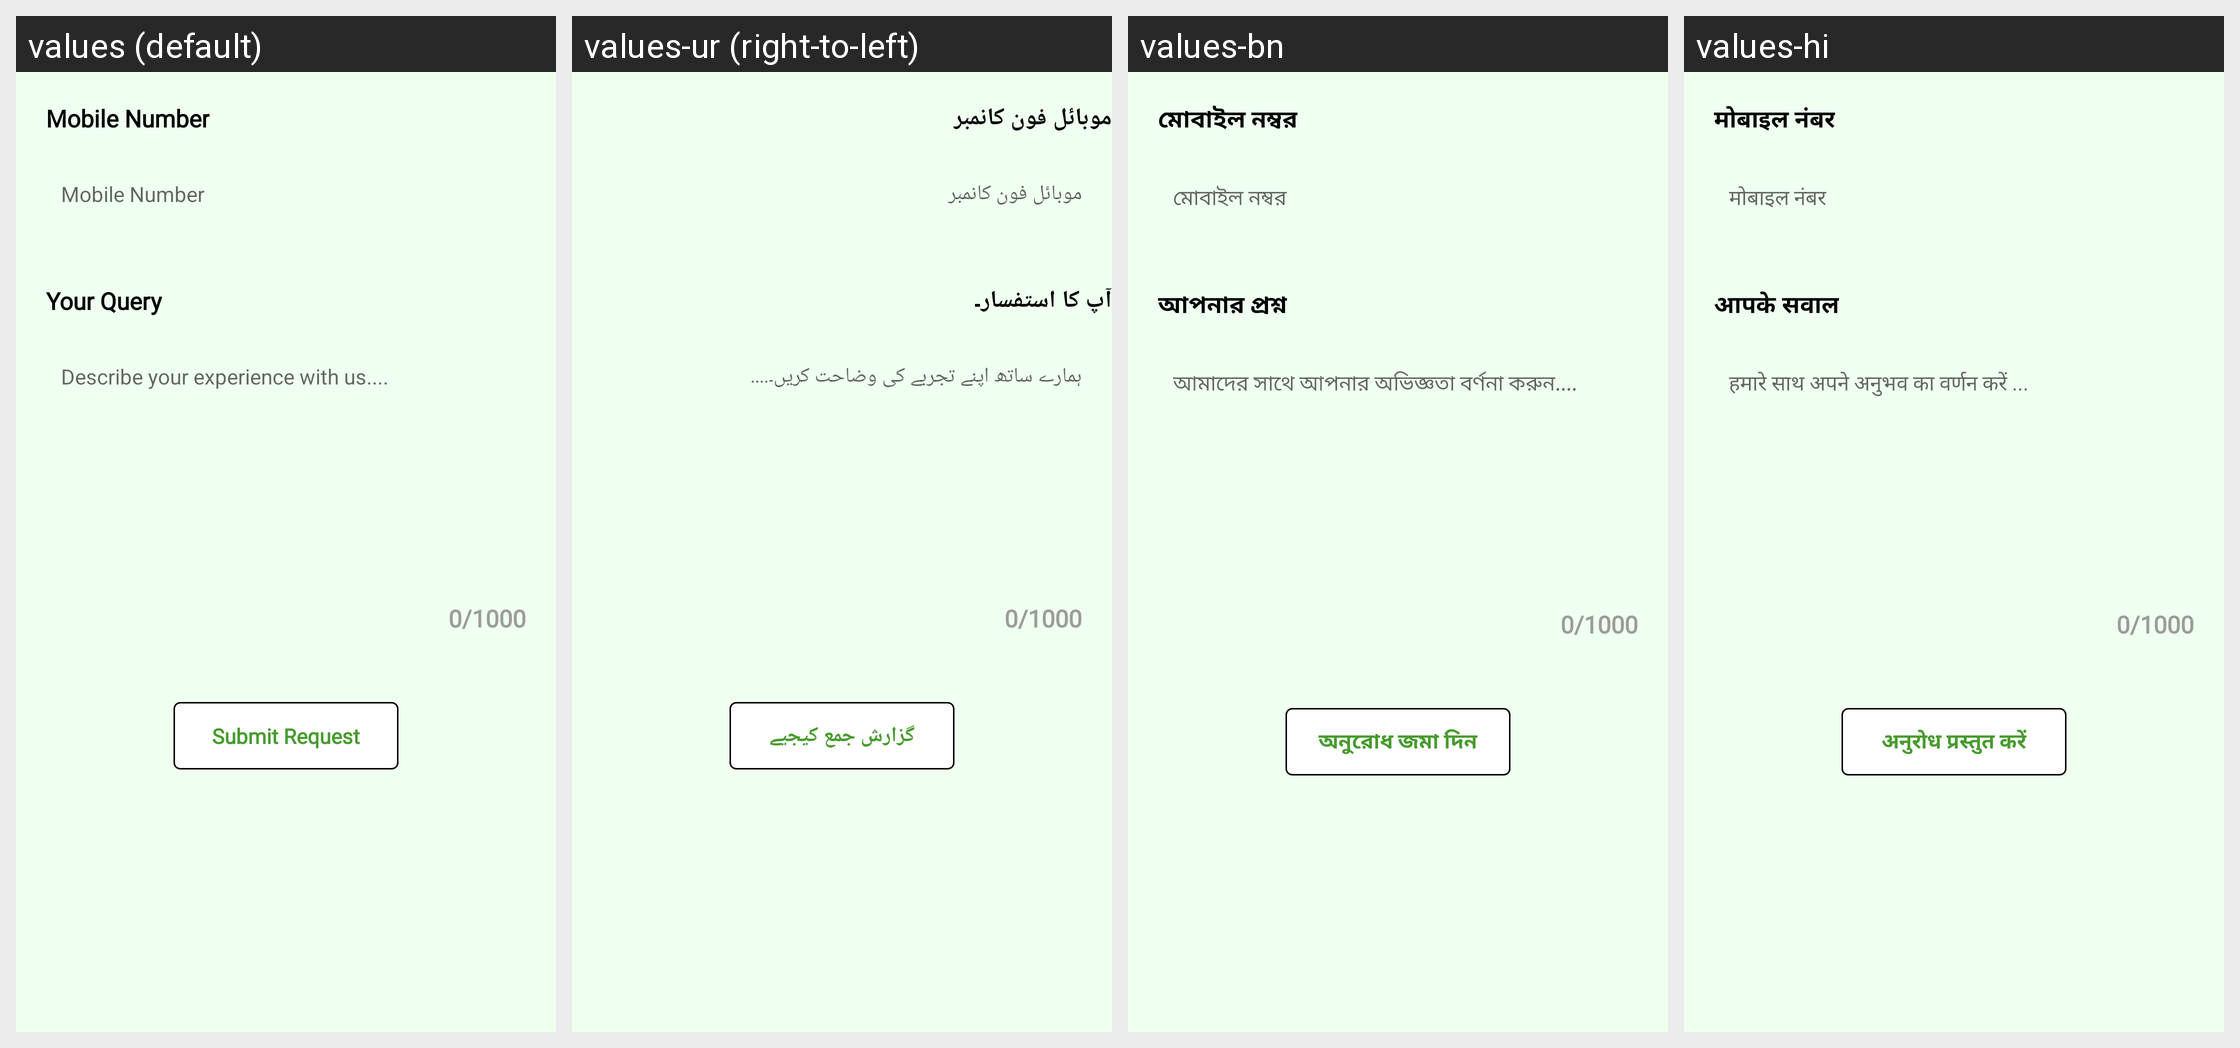

This grid shows one Android layout under several languages. Give, for every string resource on the screen, its name, the default text and each shown locale's text.
Android screen res/layout/activity_helpapp.xml rendered under 4 locales, left to right: values (default), values-ur (right-to-left), values-bn, values-hi. Device: Nexus 5 (rendered at 1080×1920; each locale shown at half size, 540×960, under a caption strip naming it); theme Theme.Sita.
Other locales in the repository, not shown: values-hi-rIN, values-pa.
Strings drawn on this screen, with the default value and each locale's value (text and hints the layout hard-codes, and strings that could not be matched under every locale, appear in the picture but are not listed):

mobile
  values: Mobile Number
  values-ur: موبائل فون کانمبر
  values-bn: মোবাইল নম্বর
  values-hi: मोबाइल नंबर

yourquery
  values: Your Query
  values-ur: آپ کا استفسار۔
  values-bn: আপনার প্রশ্ন
  values-hi: आपके सवाल

describe
  values: Describe your experience with us....
  values-ur: ہمارے ساتھ اپنے تجربے کی وضاحت کریں۔....
  values-bn: আমাদের সাথে আপনার অভিজ্ঞতা বর্ণনা করুন....
  values-hi: हमारे साथ अपने अनुभव का वर्णन करें ...

submit_request
  values: Submit Request
  values-ur: گزارش جمع کیجیے
  values-bn: অনুরোধ জমা দিন
  values-hi: अनुरोध प्रस्तुत करें
